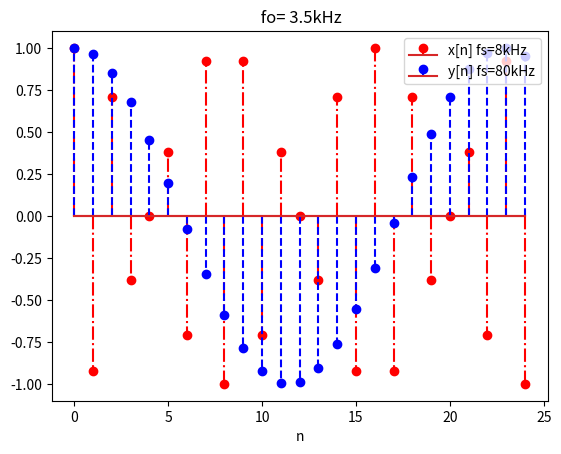

Here is the Python script that generated this plot:
#!/usr/bin/env python
# -*- coding: utf-8 -*-
#
#  CS18BTECH11042.A1.2.C.3.5.py
#  
#  Copyright 2019 shreyas <shreyas@shreyas-Inspiron-5570>
#  
#  This program is free software; you can redistribute it and/or modify
#  it under the terms of the GNU General Public License as published by
#  the Free Software Foundation; either version 2 of the License, or
#  (at your option) any later version.
#  
#  This program is distributed in the hope that it will be useful,
#  but WITHOUT ANY WARRANTY; without even the implied warranty of
#  MERCHANTABILITY or FITNESS FOR A PARTICULAR PURPOSE.  See the
#  GNU General Public License for more details.
#  
#  You should have received a copy of the GNU General Public License
#  along with this program; if not, write to the Free Software
#  Foundation, Inc., 51 Franklin Street, Fifth Floor, Boston,
#  MA 02110-1301, USA.
#  
#  



import numpy as np
import matplotlib.pyplot as plt


n = np.arange(25)

y = np.cos(2 * np.pi * 3.5 * 0.125 * 0.1 * n )
x = np.cos(2 * np.pi * 3.5 * 0.125 * n )

plt.xlabel('n')

plt.stem(n, x, "-.r^", label="x[n] fs=8kHz")
plt.stem(n, y, "--b,", label="y[n] fs=80kHz")
plt.title(r' fo= 3.5kHz')


plt.legend(loc="upper right")
plt.show()
